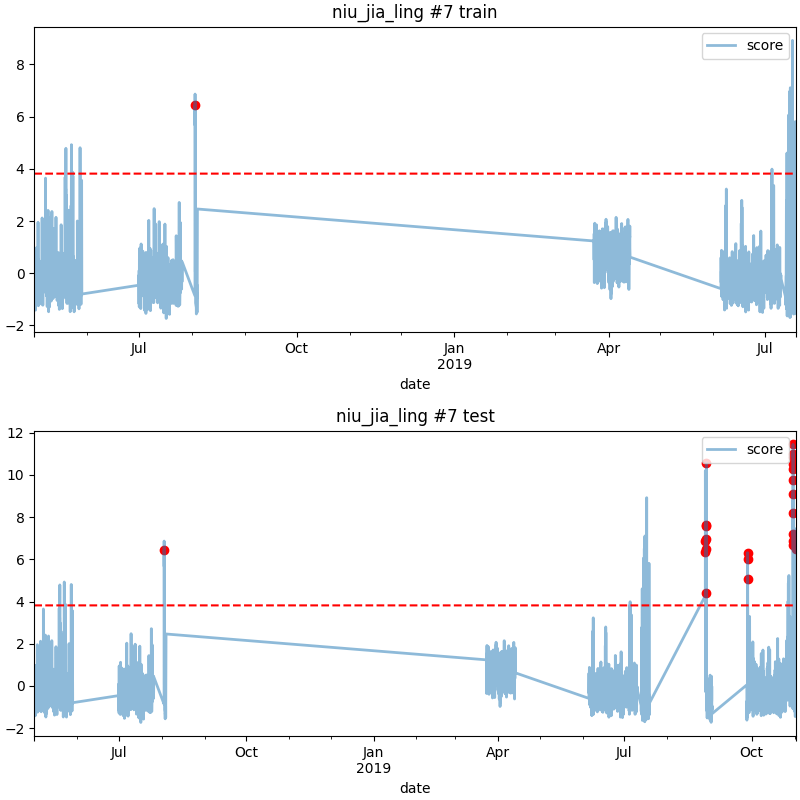

Values plotted in this chart, from the file beside it:
date, score
2018-08-02 21:00, 6.437
2019-08-28 16:00, 6.341
2019-08-28 17:00, 6.86
2019-08-28 18:00, 7.621
2019-08-29 02:00, 7.58
2019-08-29 03:00, 4.418
2019-08-29 08:00, 10.58
2019-08-29 09:00, 6.975
2019-08-29 10:00, 6.467
2019-09-28 03:00, 6.314
2019-09-28 04:00, 5.082
2019-09-28 05:00, 6.023
2019-10-30 18:00, 9.098
2019-10-30 19:00, 7.178
2019-10-30 20:00, 10.29
2019-10-30 21:00, 9.765
2019-10-30 22:00, 11.45
2019-10-30 23:00, 10.85
2019-10-31 00:00, 11
2019-10-31 01:00, 8.185
2019-10-31 02:00, 10.54
2019-10-31 03:00, 6.885
2019-10-31 04:00, 6.696
2019-11-01 23:00, 6.495
